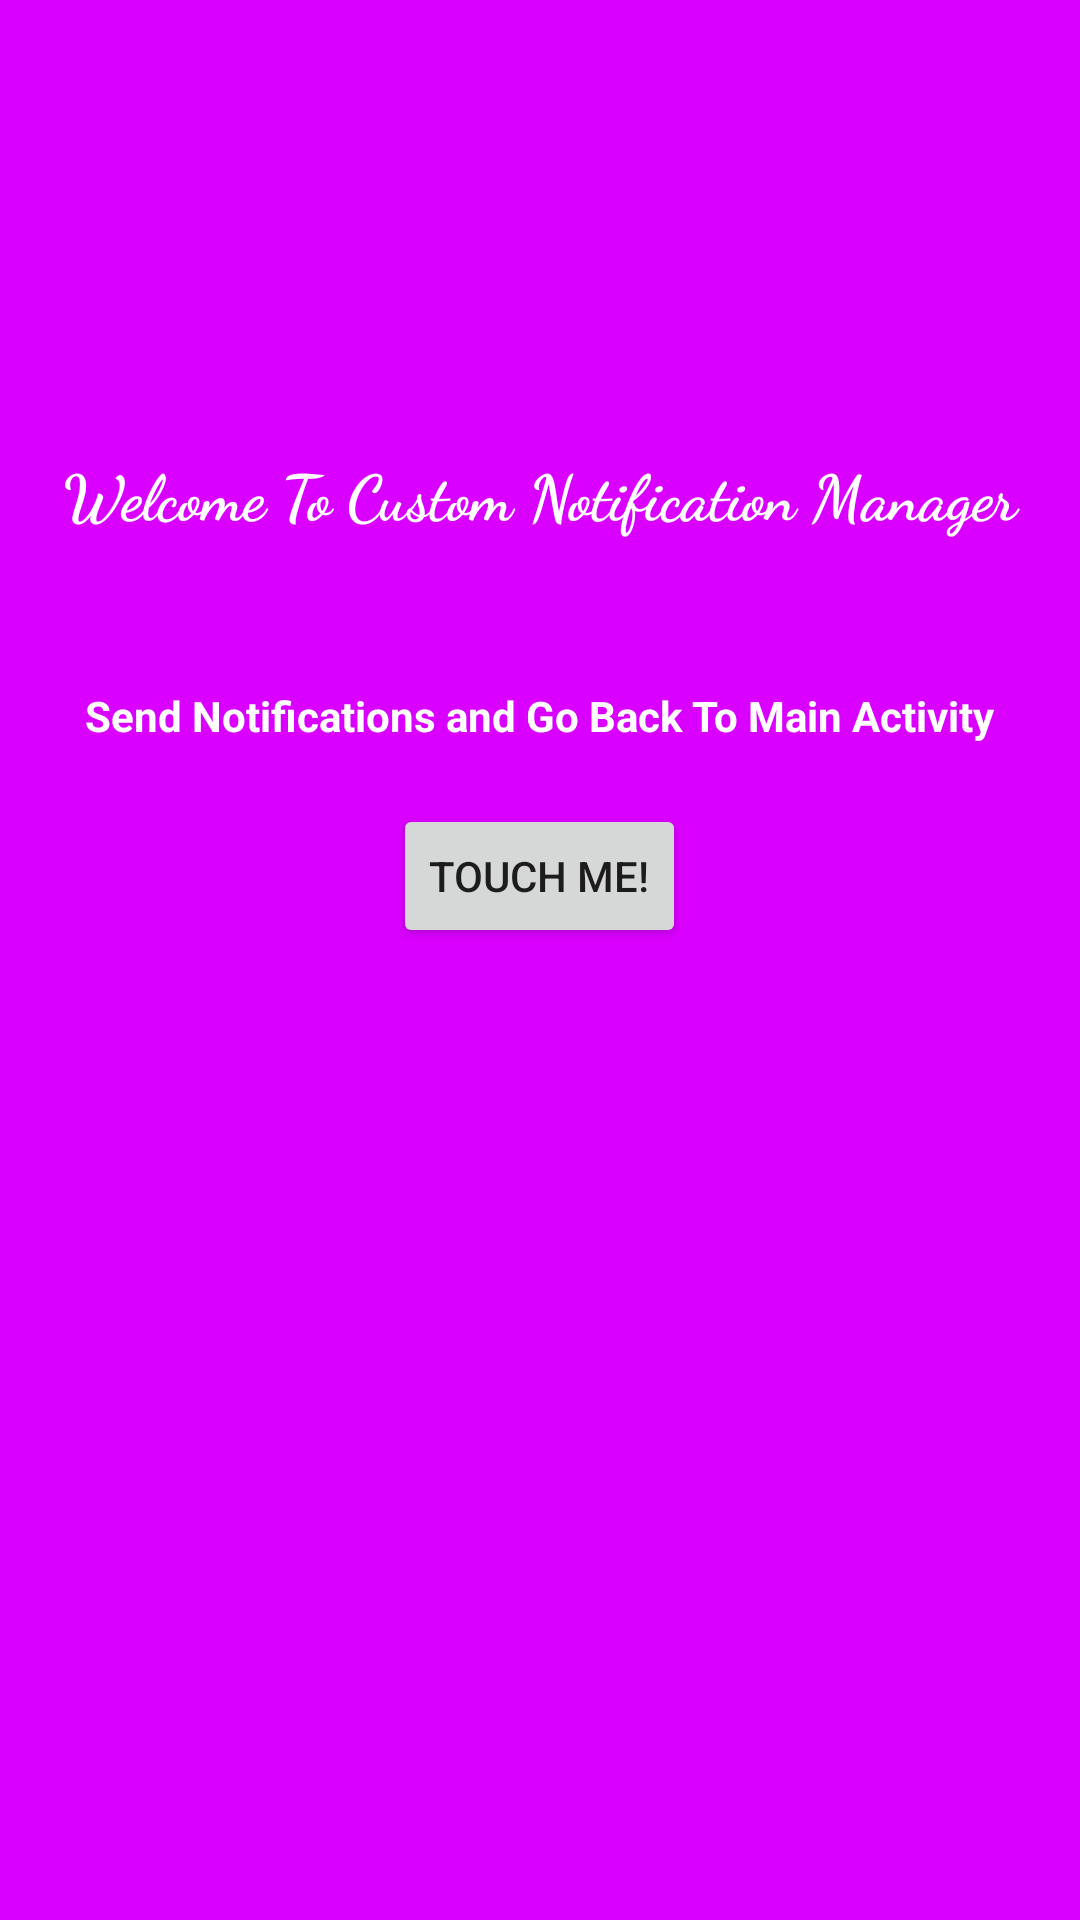

Here is an Android app screen rendered from its layout file. Give the layout XML and the strings, colors and styles it references.
<!-- AndroidManifest.xml: application theme Theme.CustomNotificationsKotlin -->
<!-- res/layout/activity_notification.xml -->
<?xml version="1.0" encoding="utf-8"?>
<RelativeLayout xmlns:android="http://schemas.android.com/apk/res/android"
    xmlns:tools="http://schemas.android.com/tools"
    android:layout_width="match_parent"
    android:layout_height="match_parent"
    android:background="#DA00FF"
    tools:context=".MainActivity">

    <RelativeLayout
        android:id="@+id/lay5"
        android:layout_width="match_parent"
        android:layout_height="wrap_content"
        android:layout_marginTop="150dp"
        android:layout_marginBottom="30dp">

        <TextView
            android:id="@+id/txt5"
            android:layout_width="match_parent"
            android:layout_height="wrap_content"
            android:fontFamily="cursive"
            android:text="Welcome To Custom Notification Manager"
            android:textAlignment="center"
            android:textColor="@color/white"
            android:textSize="21sp"
            android:textStyle="bold" />
    </RelativeLayout>

    <RelativeLayout
        android:id="@+id/lay1"
        android:layout_width="match_parent"
        android:layout_height="wrap_content"
        android:layout_below="@id/lay5"
        android:layout_margin="20dp">

        <TextView
            android:id="@+id/txt1"
            android:layout_width="wrap_content"
            android:layout_height="wrap_content"
            android:layout_centerHorizontal="true"
            android:layout_marginBottom="20dp"
            android:text="Send Notifications and Go Back To Main Activity"
            android:textColor="@color/white"
            android:textSize="14sp"
            android:textStyle="bold">

        </TextView>

        <Button
            android:id="@+id/btn1"
            android:layout_width="wrap_content"
            android:layout_height="wrap_content"
            android:layout_below="@id/txt1"
            android:layout_centerInParent="true"
            android:text="Touch Me!" />
    </RelativeLayout>


</RelativeLayout>
<!-- resources referenced by this layout -->
<resources>
  <style name="Theme.CustomNotificationsKotlin" parent="Theme.MaterialComponents.DayNight.DarkActionBar">
          
          <item name="colorPrimary">@color/black</item>
          <item name="colorPrimaryVariant">@color/black</item>
          <item name="colorOnPrimary">@color/white</item>
          
          <item name="colorSecondary">@color/teal_200</item>
          <item name="colorSecondaryVariant">@color/teal_700</item>
          <item name="colorOnSecondary">@color/black</item>
          
          <item name="android:statusBarColor">?attr/colorPrimaryVariant</item>
          
      </style>
  <!-- not gathered from this repository: default colours our renderer supplied (Android Studio template values) -->
  <color name="teal_200">#FF03DAC5</color>
  <color name="teal_700">#FF018786</color>
  <color name="black">#FF000000</color>
  <color name="white">#FFFFFFFF</color>
</resources>
